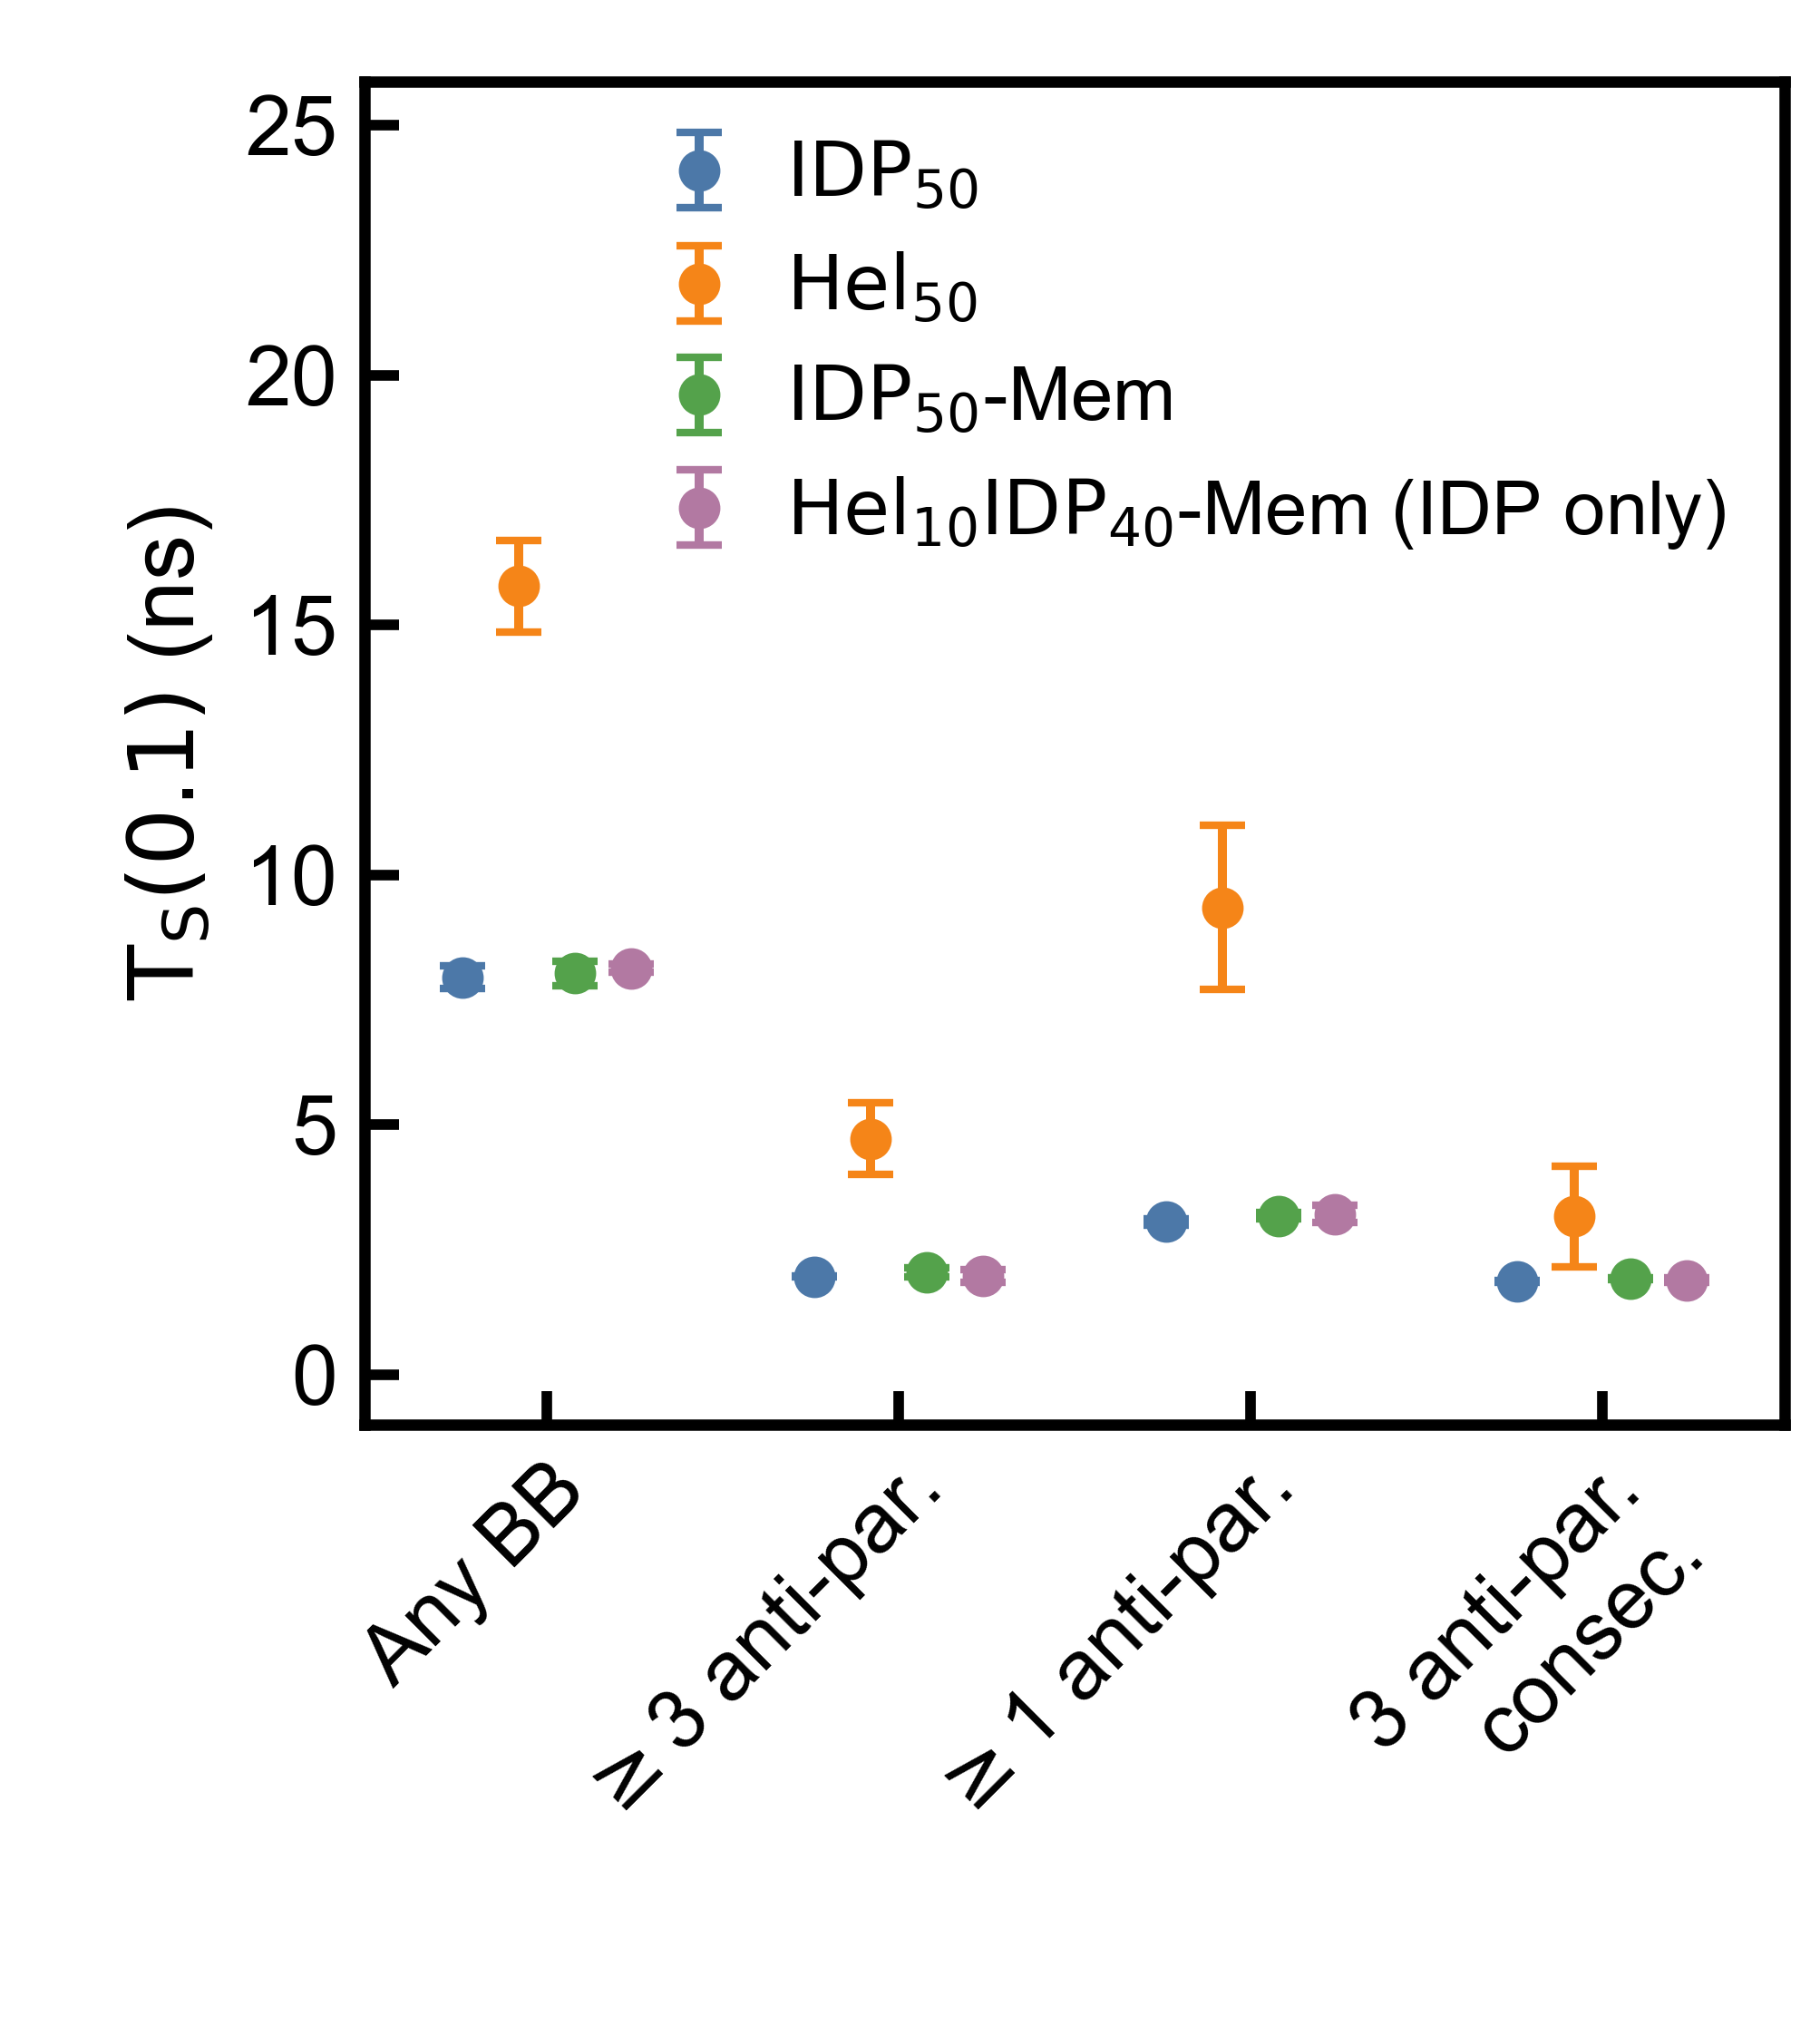

The data file committed next to this chart (first rows):
group, group_label, contact_mode, contact_label, threshold, threshold_reached, time_ps, time_ns, err_low_ps, err_low_ns, err_high_ps, err_high_ns, err_sym_ps, err_sym_ns
G1_Wcluster_alhx0, $\mathrm{IDP}_{50}$, any_nac_to_nac_bb, Any BB contact, 0.1, True, 7951, 7.951, 211.1, 0.2111, 234.8, 0.2348, 234.8, 0.2348
G2_Wcluster_alhx700, $\mathrm{Hel}_{50}$, any_nac_to_nac_bb, Any BB contact, 0.1, True, 15783, 15.78, 861.6, 0.8616, 915.5, 0.9155, 915.5, 0.9155
G3_Onmem_plus, $\mathrm{IDP}_{50}$-Mem, any_nac_to_nac_bb, Any BB contact, 0.1, True, 8025, 8.025, 206.8, 0.2068, 253, 0.253, 253, 0.253
G4_Onmem_wall, $\mathrm{Hel}_{10}\mathrm{IDP}_{40}$-Mem…, any_nac_to_nac_bb, Any BB contact, 0.1, True, 8130, 8.13, 79.35, 0.07935, 74.41, 0.07441, 79.35, 0.07935
G1_Wcluster_alhx0, $\mathrm{IDP}_{50}$, three_antisymmetric_nac_bb, Any 3 anti-par. BB contacts, 0.1, True, 1955, 1.955, 8.136, 0.008136, 8.212, 0.008212, 8.212, 0.008212
G2_Wcluster_alhx700, $\mathrm{Hel}_{50}$, three_antisymmetric_nac_bb, Any 3 anti-par. BB contacts, 0.1, True, 4720, 4.72, 714.7, 0.7147, 659.3, 0.6593, 714.7, 0.7147
G3_Onmem_plus, $\mathrm{IDP}_{50}$-Mem, three_antisymmetric_nac_bb, Any 3 anti-par. BB contacts, 0.1, True, 2047, 2.047, 63.11, 0.06311, 89.31, 0.08931, 89.31, 0.08931
G4_Onmem_wall, $\mathrm{Hel}_{10}\mathrm{IDP}_{40}$-Mem…, three_antisymmetric_nac_bb, Any 3 anti-par. BB contacts, 0.1, True, 1971, 1.971, 62.64, 0.06264, 131.3, 0.1313, 131.3, 0.1313
G1_Wcluster_alhx0, $\mathrm{IDP}_{50}$, antisymmetric_nac_bb, Any 1 anti-par. BB contact, 0.1, True, 3056, 3.056, 60.95, 0.06095, 61.29, 0.06129, 61.29, 0.06129
G2_Wcluster_alhx700, $\mathrm{Hel}_{50}$, antisymmetric_nac_bb, Any 1 anti-par. BB contact, 0.1, True, 9347, 9.347, 1406, 1.406, 1644, 1.644, 1644, 1.644
G3_Onmem_plus, $\mathrm{IDP}_{50}$-Mem, antisymmetric_nac_bb, Any 1 anti-par. BB contact, 0.1, True, 3176, 3.176, 67.3, 0.0673, 65.52, 0.06552, 67.3, 0.0673
G4_Onmem_wall, $\mathrm{Hel}_{10}\mathrm{IDP}_{40}$-Mem…, antisymmetric_nac_bb, Any 1 anti-par. BB contact, 0.1, True, 3214, 3.214, 165, 0.165, 156.1, 0.1561, 165, 0.165
G1_Wcluster_alhx0, $\mathrm{IDP}_{50}$, triplet_antisymmetric_nac_bb, 3 consecutive anti-par. BB contacts, 0.1, True, 1865, 1.865, 17.23, 0.01723, 16.7, 0.0167, 17.23, 0.01723
G2_Wcluster_alhx700, $\mathrm{Hel}_{50}$, triplet_antisymmetric_nac_bb, 3 consecutive anti-par. BB contacts, 0.1, True, 3164, 3.164, 676.4, 0.6764, 1004, 1.004, 1004, 1.004
G3_Onmem_plus, $\mathrm{IDP}_{50}$-Mem, triplet_antisymmetric_nac_bb, 3 consecutive anti-par. BB contacts, 0.1, True, 1917, 1.917, 22.91, 0.02291, 23.22, 0.02322, 23.22, 0.02322
G4_Onmem_wall, $\mathrm{Hel}_{10}\mathrm{IDP}_{40}$-Mem…, triplet_antisymmetric_nac_bb, 3 consecutive anti-par. BB contacts, 0.1, True, 1888, 1.888, 52.17, 0.05217, 52.03, 0.05203, 52.17, 0.05217
